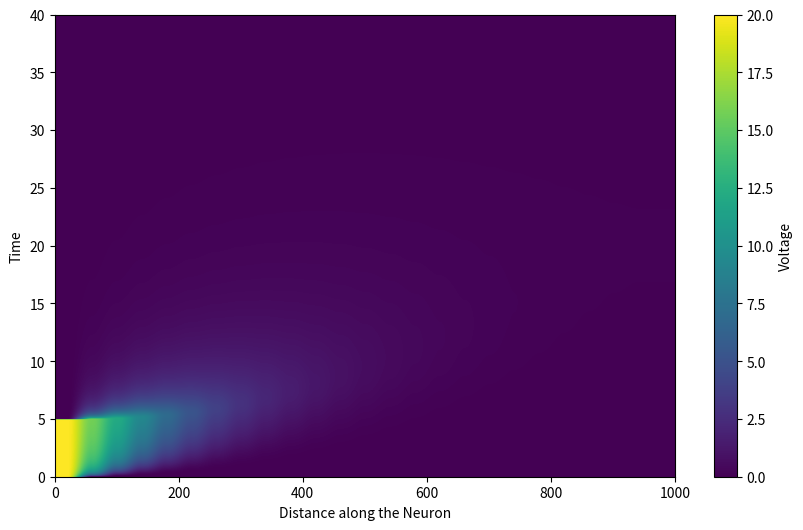

Here is the Python script that generated this plot:
import matplotlib.pyplot as plt
import numpy as np

L = 1000.0
T = 40.0
dx = 40.0
dt = 0.05

n_x = int(L / dx)
n_t = int(T / dt)

tau = 10.0
lam = 200.0

alpha = (lam**2 * dt) / (dx**2 * tau)
print(alpha)
beta = dt / tau


v_matrix = np.zeros((n_t, n_x))

# voltage high at x=0 for the first 5ms

input_steps = int(5.0 / dt)
v_matrix[:input_steps, 0] = 20.0

for n in range(0, n_t - 1):
    for i in range(1, n_x - 1):
        v_left = v_matrix[n, i - 1]
        v_center = v_matrix[n, i]
        v_right = v_matrix[n, i + 1]

        second_derivative = v_right - 2 * v_center + v_left
        diffusion = alpha * second_derivative

        decay = beta * v_center

        v_matrix[n + 1, i] = v_center + diffusion - decay

    # right boundary condition where x = L
    v_matrix[n + 1, -1] = v_matrix[n + 1, -2]
    # periodic
    # constant voltage

    # apply the left boundary condition i.e the stimulus
    if n < input_steps - 1:
        v_matrix[n + 1, 0] = 20.0

plt.figure(figsize=(10, 6))

plt.imshow(v_matrix, aspect="auto", cmap="viridis", origin="lower", extent=[0, L, 0, T])
plt.colorbar(label="Voltage")
plt.xlabel("Distance along the Neuron")
plt.ylabel("Time")
plt.show()
